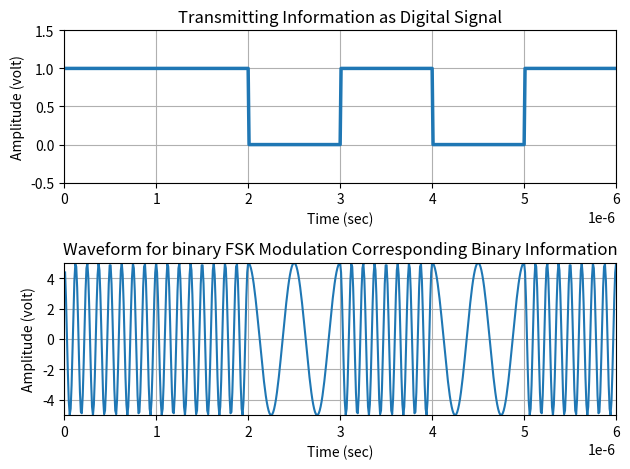

Source code (Python):
import numpy as np
import matplotlib.pyplot as plt

x = np.array([1, 1, 0, 1, 0, 1])
bp = 0.000001

print('Binary Information at transmitter:')
print(x)

# Representation of Transmitting binary information as digital signal
bit = np.concatenate([(np.ones(100) if bit_value == 1 else np.zeros(100)) for bit_value in x])
print(bit)
t1 = np.arange(bp / 100, 100 * len(x) * (bp / 100) + bp / 100, bp / 100)

plt.subplot(211)
plt.plot(t1, bit, linewidth=2.5)
plt.grid(True)
plt.axis([0, bp * len(x), -0.5, 1.5])
plt.ylabel('Amplitude (volt)')
plt.xlabel('Time (sec)')
plt.title('Transmitting Information as Digital Signal')

# Binary FSK Modulation
A = 5
br = 1 / bp
f1, f2 = br * 8, br * 2
t2 = np.arange(bp / 99, bp + bp / 99, bp / 99)

m = np.concatenate([(A * np.cos(2 * np.pi * f1 * t2)) if bit_value == 1 else (A * np.cos(2 * np.pi * f2 * t2)) for bit_value in x])
t3 = np.arange(bp / 99, bp * len(x) + bp / 99, bp / 99)

plt.subplot(212)
plt.plot(t3, m)
plt.axis([0, bp * len(x), -5, 5])
plt.grid(True)
plt.xlabel('Time (sec)')
plt.ylabel('Amplitude (volt)')
plt.title('Waveform for binary FSK Modulation Corresponding Binary Information')

plt.tight_layout()
plt.show()
